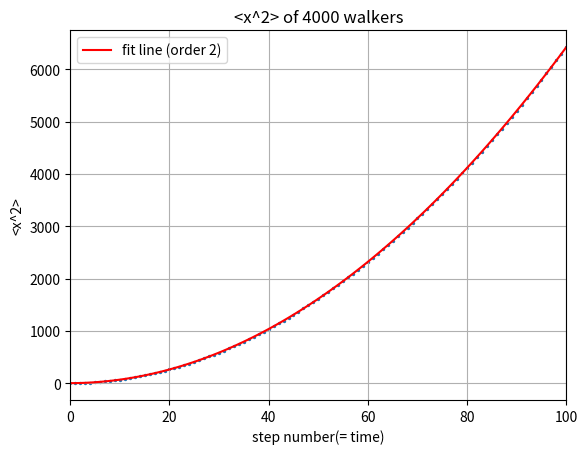

Here is the Python script that generated this plot:
#!/usr/bin/env python3
# -*- coding: utf-8 -*-
"""
Created on Mon Jan  1 15:45:17 2018

@author: wangshiru
"""

from __future__ import division
import numpy as np
import matplotlib.pyplot as plt

steps = np.linspace(0, 100, 101)
x2_ave = np.zeros(101)
x_y0 = np.zeros(101)
x_now = np.zeros(4000)
x2_now = np.zeros(4000)

for i in range(100):
    for j in range(4000):
        ruler = np.random.rand()
        if ruler<=0.9:
            x_now[j] = x_now[j] + 1
        else:
            x_now[j] = x_now[j] - 1
        x2_now[j] = x_now[j]**2

    average2 = sum(x2_now)/4000
    x2_ave[i+1] = average2
    
para = np.polyfit(steps, x2_ave,2)
poly = np.poly1d(para)
y_fit = poly(steps)

plt.scatter(steps, x2_ave,s=2)
plt.plot(steps, y_fit, 'r', label = 'fit line (order 2)')
plt.legend(loc='upper left')

plt.xlim(0,100)

plt.grid(True)
plt.xlabel('step number(= time)')
plt.ylabel('<x^2>')
plt.title('<x^2> of 4000 walkers')

plt.show()
